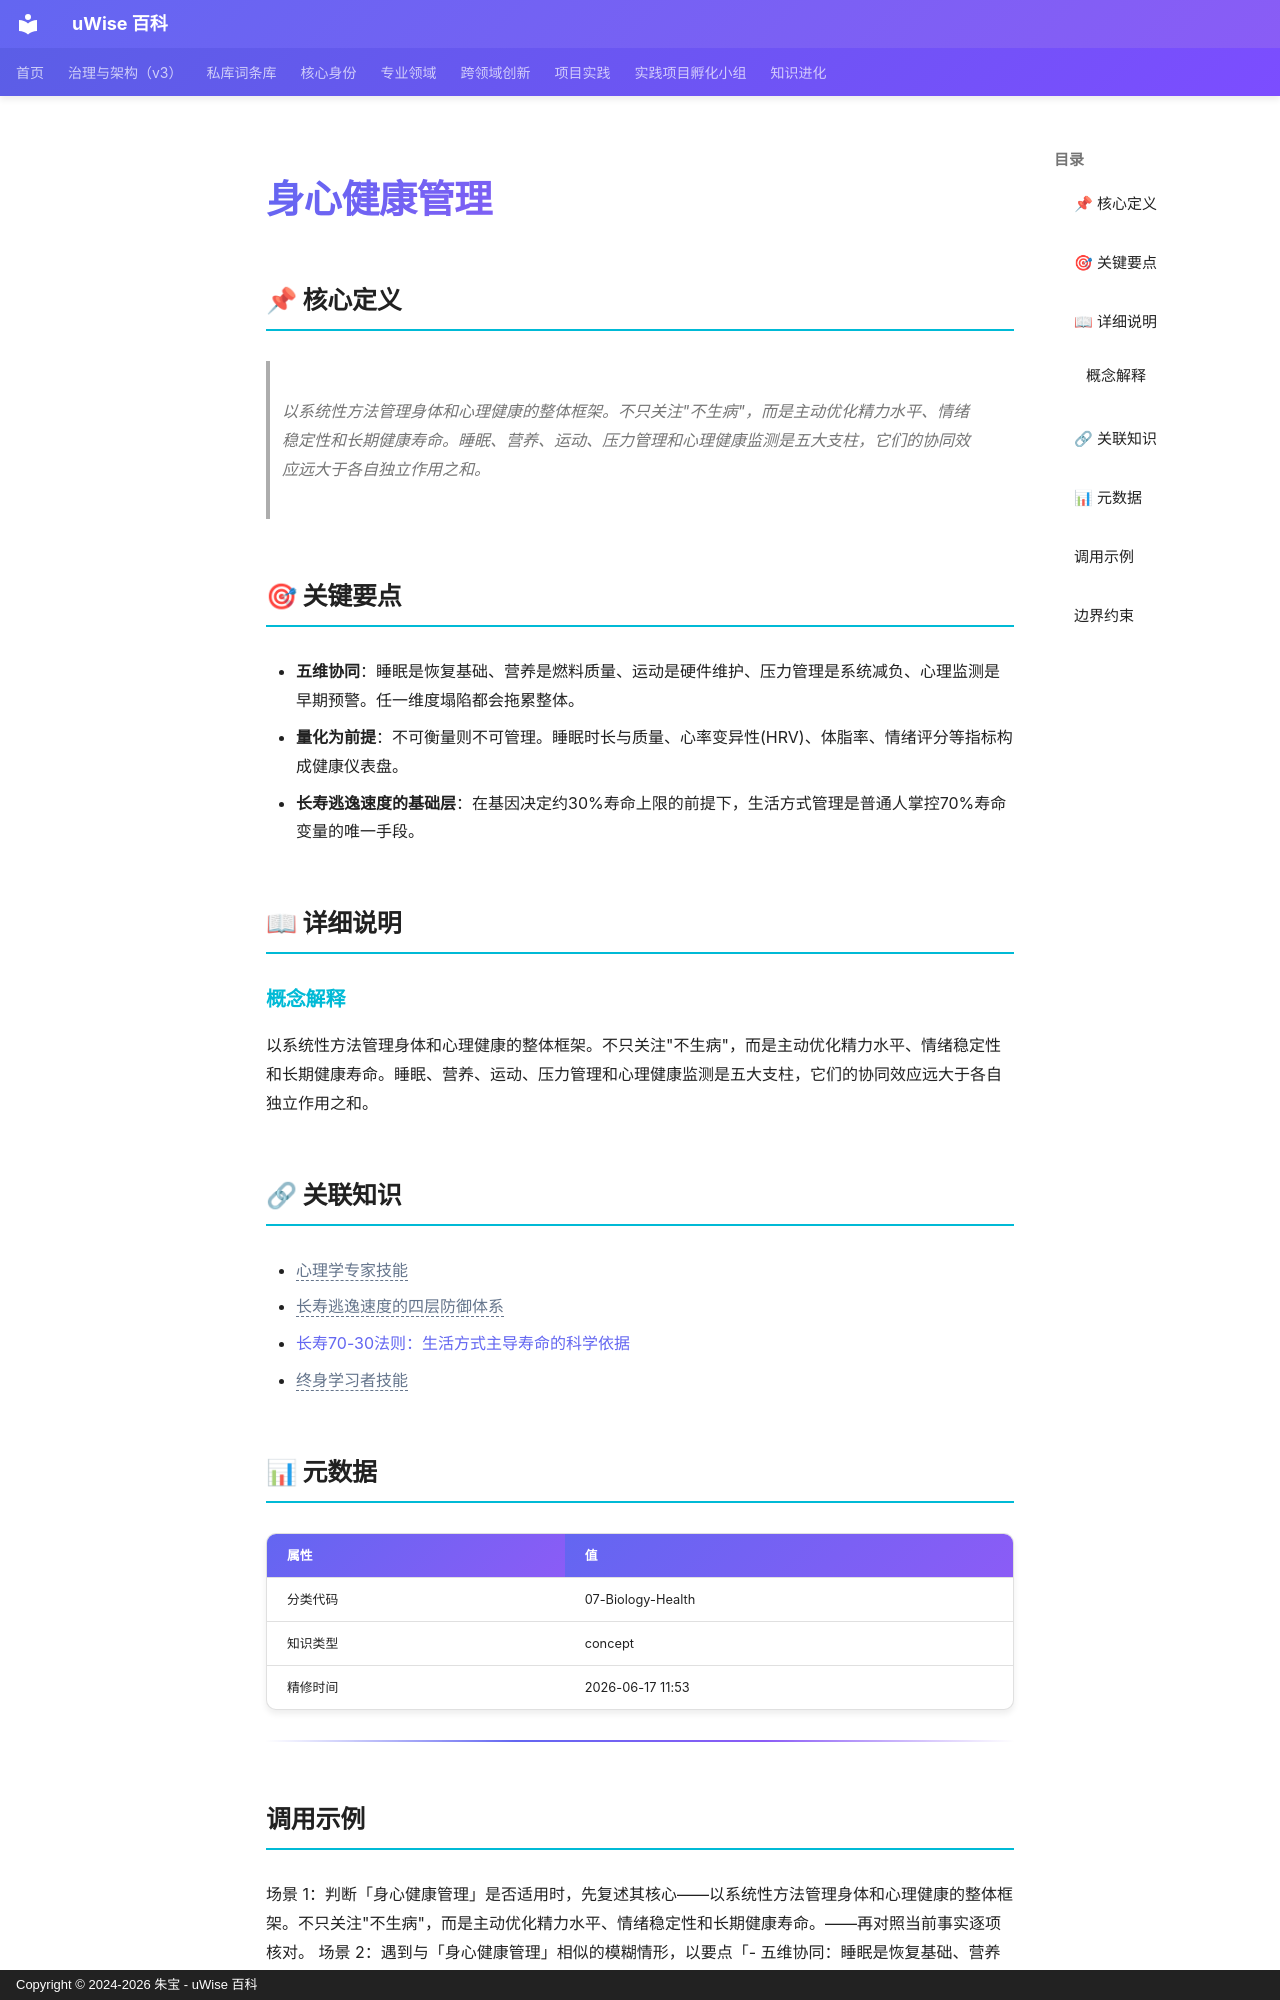

repository: zhubao315/uWise · page: vault-encyclopedia/md-1ade93d5/index.html · generator: mkdocs · copyright: Copyright © 2024-2026 朱宝 - uWise 百科

---
title: "身心健康管理"
description: "以系统性方法管理身体和心理健康的整体框架。不只关注\"不生病\"，而是主动优化精力水平、情绪稳定性和长期健康寿命。睡眠、营养、运动、压力管理和心理健康监测是五大支柱，它们的协同效应远大于各自独立作用之和。"
---

# 身心健康管理

## 📌 核心定义

> 以系统性方法管理身体和心理健康的整体框架。不只关注"不生病"，而是主动优化精力水平、情绪稳定性和长期健康寿命。睡眠、营养、运动、压力管理和心理健康监测是五大支柱，它们的协同效应远大于各自独立作用之和。

## 🎯 关键要点

- **五维协同**：睡眠是恢复基础、营养是燃料质量、运动是硬件维护、压力管理是系统减负、心理监测是早期预警。任一维度塌陷都会拖累整体。
- **量化为前提**：不可衡量则不可管理。睡眠时长与质量、心率变异性(HRV)、体脂率、情绪评分等指标构成健康仪表盘。
- **长寿逃逸速度的基础层**：在基因决定约30%寿命上限的前提下，生活方式管理是普通人掌控70%寿命变量的唯一手段。

## 📖 详细说明

### 概念解释
以系统性方法管理身体和心理健康的整体框架。不只关注"不生病"，而是主动优化精力水平、情绪稳定性和长期健康寿命。睡眠、营养、运动、压力管理和心理健康监测是五大支柱，它们的协同效应远大于各自独立作用之和。


## 🔗 关联知识

- <span class="uw-unresolved" data-target="心理学专家技能" title="未解析的双链目标：心理学专家技能">心理学专家技能</span>
- <span class="uw-unresolved" data-target="长寿逃逸速度的四层防御体系" title="未解析的双链目标：长寿逃逸速度的四层防御体系">长寿逃逸速度的四层防御体系</span>
- [长寿70-30法则：生活方式主导寿命的科学依据](../70-30-8675f87b/)
- <span class="uw-unresolved" data-target="终身学习者技能" title="未解析的双链目标：终身学习者技能">终身学习者技能</span>

## 📊 元数据

| 属性 | 值 |
|------|-----|
| 分类代码 | 07-Biology-Health |
| 知识类型 | concept |
| 精修时间 | 2026-06-17 11:53 |

---

## 调用示例

场景 1：判断「身心健康管理」是否适用时，先复述其核心——以系统性方法管理身体和心理健康的整体框架。不只关注"不生病"，而是主动优化精力水平、情绪稳定性和长期健康寿命。——再对照当前事实逐项核对。
场景 2：遇到与「身心健康管理」相似的模糊情形，以要点「- 五维协同：睡眠是恢复基础、营养是燃料质量、运动是硬件维护、压力管理是系统减负、心理监测是早期预警。」为检查清单，避免只凭印象下结论。
